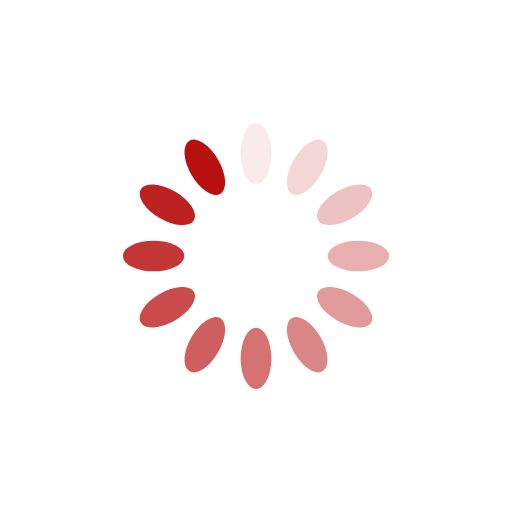
t = 0.00 s
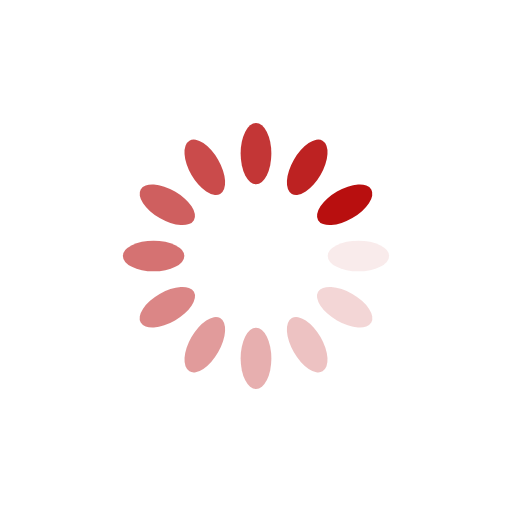
t = 0.25 s
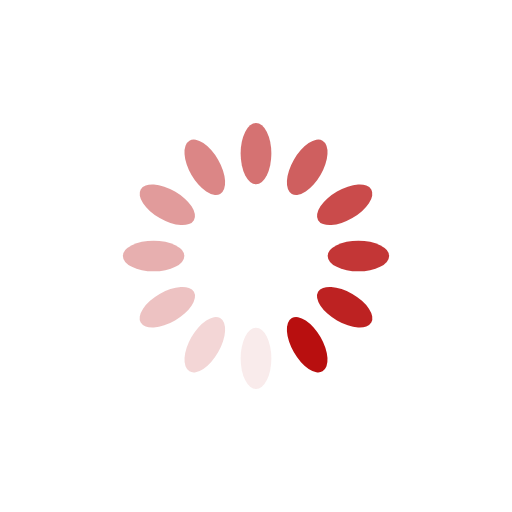
t = 0.50 s
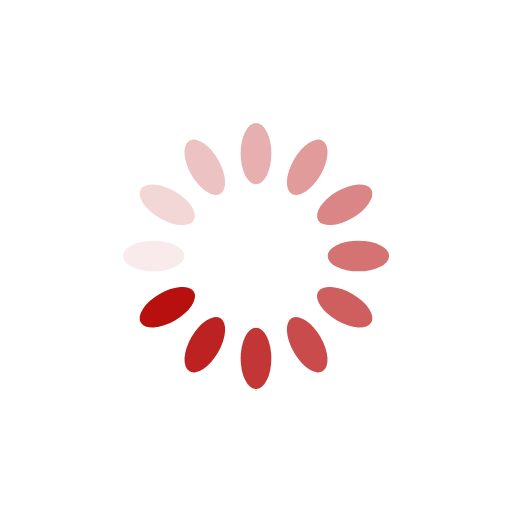
t = 0.75 s

The animated SVG that drew these frames (rendered in a browser with its animation timeline set to each time). Animation: 12 SMIL elements (animate=12); one cycle of 1.00 s, repeats indefinitely.

<?xml version="1.0" encoding="utf-8"?>
<svg xmlns="http://www.w3.org/2000/svg" xmlns:xlink="http://www.w3.org/1999/xlink" style="margin: auto; background: rgb(255, 255, 255); display: block; shape-rendering: auto; animation-play-state: running; animation-delay: 0s;" width="200px" height="200px" viewBox="0 0 100 100" preserveAspectRatio="xMidYMid">
<g transform="rotate(0 50 50)" style="animation-play-state: running; animation-delay: 0s;">
  <rect x="47" y="24" rx="3" ry="6" width="6" height="12" fill="#b80f0f" style="animation-play-state: running; animation-delay: 0s;">
    <animate attributeName="opacity" values="1;0" keyTimes="0;1" dur="1s" begin="-0.9166666666666666s" repeatCount="indefinite" style="animation-play-state: running; animation-delay: 0s;"></animate>
  </rect>
</g><g transform="rotate(30 50 50)" style="animation-play-state: running; animation-delay: 0s;">
  <rect x="47" y="24" rx="3" ry="6" width="6" height="12" fill="#b80f0f" style="animation-play-state: running; animation-delay: 0s;">
    <animate attributeName="opacity" values="1;0" keyTimes="0;1" dur="1s" begin="-0.8333333333333334s" repeatCount="indefinite" style="animation-play-state: running; animation-delay: 0s;"></animate>
  </rect>
</g><g transform="rotate(60 50 50)" style="animation-play-state: running; animation-delay: 0s;">
  <rect x="47" y="24" rx="3" ry="6" width="6" height="12" fill="#b80f0f" style="animation-play-state: running; animation-delay: 0s;">
    <animate attributeName="opacity" values="1;0" keyTimes="0;1" dur="1s" begin="-0.75s" repeatCount="indefinite" style="animation-play-state: running; animation-delay: 0s;"></animate>
  </rect>
</g><g transform="rotate(90 50 50)" style="animation-play-state: running; animation-delay: 0s;">
  <rect x="47" y="24" rx="3" ry="6" width="6" height="12" fill="#b80f0f" style="animation-play-state: running; animation-delay: 0s;">
    <animate attributeName="opacity" values="1;0" keyTimes="0;1" dur="1s" begin="-0.6666666666666666s" repeatCount="indefinite" style="animation-play-state: running; animation-delay: 0s;"></animate>
  </rect>
</g><g transform="rotate(120 50 50)" style="animation-play-state: running; animation-delay: 0s;">
  <rect x="47" y="24" rx="3" ry="6" width="6" height="12" fill="#b80f0f" style="animation-play-state: running; animation-delay: 0s;">
    <animate attributeName="opacity" values="1;0" keyTimes="0;1" dur="1s" begin="-0.5833333333333334s" repeatCount="indefinite" style="animation-play-state: running; animation-delay: 0s;"></animate>
  </rect>
</g><g transform="rotate(150 50 50)" style="animation-play-state: running; animation-delay: 0s;">
  <rect x="47" y="24" rx="3" ry="6" width="6" height="12" fill="#b80f0f" style="animation-play-state: running; animation-delay: 0s;">
    <animate attributeName="opacity" values="1;0" keyTimes="0;1" dur="1s" begin="-0.5s" repeatCount="indefinite" style="animation-play-state: running; animation-delay: 0s;"></animate>
  </rect>
</g><g transform="rotate(180 50 50)" style="animation-play-state: running; animation-delay: 0s;">
  <rect x="47" y="24" rx="3" ry="6" width="6" height="12" fill="#b80f0f" style="animation-play-state: running; animation-delay: 0s;">
    <animate attributeName="opacity" values="1;0" keyTimes="0;1" dur="1s" begin="-0.4166666666666667s" repeatCount="indefinite" style="animation-play-state: running; animation-delay: 0s;"></animate>
  </rect>
</g><g transform="rotate(210 50 50)" style="animation-play-state: running; animation-delay: 0s;">
  <rect x="47" y="24" rx="3" ry="6" width="6" height="12" fill="#b80f0f" style="animation-play-state: running; animation-delay: 0s;">
    <animate attributeName="opacity" values="1;0" keyTimes="0;1" dur="1s" begin="-0.3333333333333333s" repeatCount="indefinite" style="animation-play-state: running; animation-delay: 0s;"></animate>
  </rect>
</g><g transform="rotate(240 50 50)" style="animation-play-state: running; animation-delay: 0s;">
  <rect x="47" y="24" rx="3" ry="6" width="6" height="12" fill="#b80f0f" style="animation-play-state: running; animation-delay: 0s;">
    <animate attributeName="opacity" values="1;0" keyTimes="0;1" dur="1s" begin="-0.25s" repeatCount="indefinite" style="animation-play-state: running; animation-delay: 0s;"></animate>
  </rect>
</g><g transform="rotate(270 50 50)" style="animation-play-state: running; animation-delay: 0s;">
  <rect x="47" y="24" rx="3" ry="6" width="6" height="12" fill="#b80f0f" style="animation-play-state: running; animation-delay: 0s;">
    <animate attributeName="opacity" values="1;0" keyTimes="0;1" dur="1s" begin="-0.16666666666666666s" repeatCount="indefinite" style="animation-play-state: running; animation-delay: 0s;"></animate>
  </rect>
</g><g transform="rotate(300 50 50)" style="animation-play-state: running; animation-delay: 0s;">
  <rect x="47" y="24" rx="3" ry="6" width="6" height="12" fill="#b80f0f" style="animation-play-state: running; animation-delay: 0s;">
    <animate attributeName="opacity" values="1;0" keyTimes="0;1" dur="1s" begin="-0.08333333333333333s" repeatCount="indefinite" style="animation-play-state: running; animation-delay: 0s;"></animate>
  </rect>
</g><g transform="rotate(330 50 50)" style="animation-play-state: running; animation-delay: 0s;">
  <rect x="47" y="24" rx="3" ry="6" width="6" height="12" fill="#b80f0f" style="animation-play-state: running; animation-delay: 0s;">
    <animate attributeName="opacity" values="1;0" keyTimes="0;1" dur="1s" begin="0s" repeatCount="indefinite" style="animation-play-state: running; animation-delay: 0s;"></animate>
  </rect>
</g>
<!-- [ldio] generated by https://loading.io/ --></svg>
